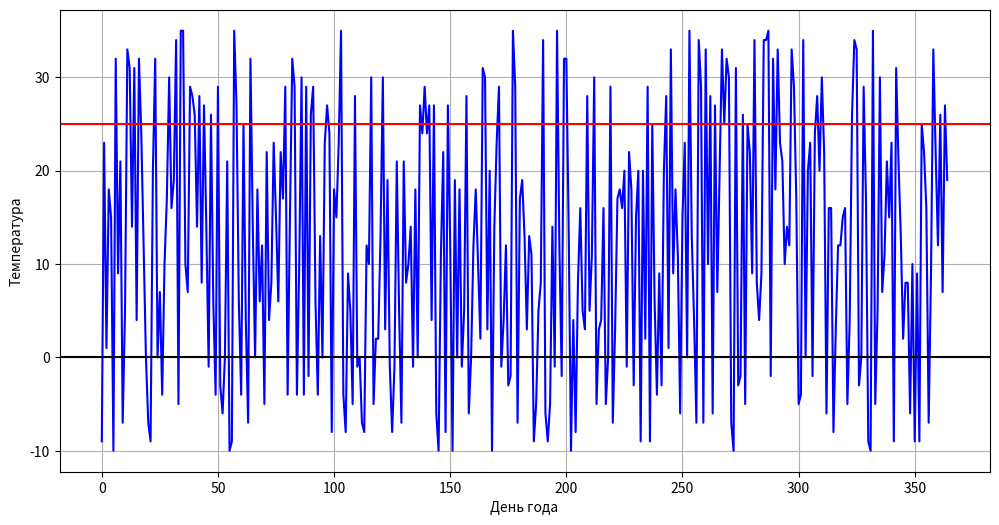
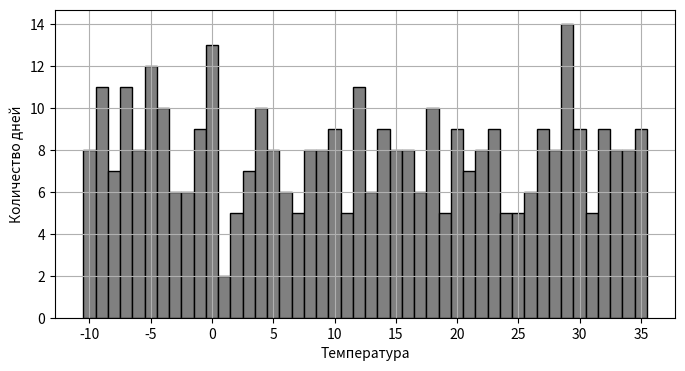

The matplotlib source for these figures, in order:
# Задача:
# Создайте массив из 365 случайных чисел, представляющих дневную температуру (например, от −10 до 35).
# Найдите:
# Среднюю температуру за год.
# Количество дней с температурой выше 25.
# Самую длинную последовательность дней, когда температура была ниже 0.
# Визуализируйте:
# Линейный график температуры по дням.
# Гистограмму распределения температуры.
# Подсветку "холодных" и "жарких" дней на линейном графике.
import numpy as np
import matplotlib.pyplot as plt

t = np.random.randint(-10, 36, size=365)

a = np.mean(t)

d = np.sum(t > 25)

# Длина самой длинной последовательности дней с температурой ниже 0
s = ''.join(['1' if x < 0 else '0' for x in t]).split('0')
l = max(len(x) for x in s)

# Линейный график температуры
plt.figure(figsize=(12, 6))
plt.plot(t, label='Температура', color='blue')
plt.axhline(y=0, color='black')
plt.axhline(y=25, color='red')
plt.xlabel('День года')
plt.ylabel('Температура')
plt.grid()

# Гистограмма распределения температуры
plt.figure(figsize=(8, 4))
plt.hist(t, bins=np.arange(-10, 37) - 0.5, color='gray', edgecolor='black')
plt.xlabel('Температура')
plt.ylabel('Количество дней')
plt.xticks(np.arange(-10, 36, 5))
plt.grid()

print('Средняя:', a)
print('дни выше 25:', d)
print('max последовательность дней ниже 0:', l)
plt.show()